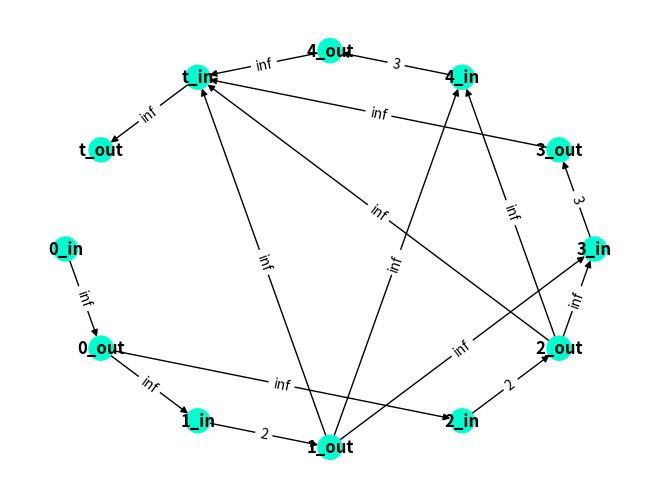

Reproduce this figure in Python.
import networkx as nx
import networkx.algorithms.connectivity as algo 
import matplotlib.pyplot as plt
import copy

node_colors = {
    'target': 'gray',
    'infected': 'red',
    'vaccinated': 'blue',
    'directly vaccinated': 'green',
    'default' : "#00FFD0"
}

""" Calculate Gamma and S(u,t) based on the calculation in the article. 
In our implementation, Gamma = gamma and S(u,t) = direct_vaccination. """
def calculate_gamma(graph:nx.DiGraph, source:int, targets:list)-> dict:
    gamma = {}
    direct_vaccination = {}
    path_length = dict(nx.all_pairs_shortest_path_length(graph))
    for key in graph.nodes:
        vaccination_options = []
        for node in graph.nodes:
                if path_length[source].get(key) is not None and path_length[node].get(key) is not None:
                    s_to_v = path_length[source].get(key)
                    u_to_v = path_length[node].get(key)
                    max_time = s_to_v - u_to_v
                    if max_time > 0:
                        for i in range(1,max_time+1):
                            option = (node,i)
                            vaccination_options.append(option)
                            if option not in direct_vaccination:
                                direct_vaccination[option] = []
                            if key in targets:
                                direct_vaccination[option].append(key)
        gamma[key] = vaccination_options

    return gamma, direct_vaccination

""" Calculate Epsilon based on the calculation in the article. """
def calculate_epsilon(direct_vaccinations:dict)->list:
    epsilon = []
    sorted_dict = dict(sorted(direct_vaccinations.items(), key=lambda item: item[0][1]))

    # Iterate over the sorted dictionary and populate the result list
    current_time_step = None
    current_group = []
    for key, value in sorted_dict.items():
        if current_time_step is None or key[1] == current_time_step:
            current_group.append(key)
        else:
            epsilon.append(current_group)
            current_group = [key]
        current_time_step = key[1]

    # Append the last group
    if current_group:
        epsilon.append(current_group)

    return epsilon

""" find the best direct vaccination in the current time step that saves more new node in targets.
current_time_options is a list of all the direct vaccination options in the current time step. """
def find_best_direct_vaccination(graph:nx.DiGraph, direct_vaccinations:dict, current_time_options:list, targets:list)->tuple:
    best_vaccination = () 
    nodes_saved = {}
    common_elements = None
    max_number = -1
    for option in current_time_options:
        if(graph.nodes[option[0]]['status'] == 'target'):
            nodes_list = direct_vaccinations.get(option)
            common_elements = set(nodes_list) & set(targets)
            if len(common_elements) > max_number:
                best_vaccination = option
                nodes_saved = common_elements
                max_number = len(common_elements)

    if common_elements is not None:
        targets[:] = [element for element in targets if element not in nodes_saved]
    return best_vaccination

""" spread the virus on the graph from the infected nodes. """
def spread_virus(graph:nx.DiGraph, infected_nodes:list)->bool:
    new_infected_nodes = []
    for node in infected_nodes:
        for neighbor in graph.neighbors(node):
            if graph.nodes[neighbor]['status'] == 'target':
                graph.nodes[neighbor]['status'] = 'infected'
                new_infected_nodes.append(neighbor)
    infected_nodes.clear()
    for node in new_infected_nodes:
        infected_nodes.append(node)  

    return bool(infected_nodes)

""" spread the vaccination on the graph from the vaccinated nodes. """
def spread_vaccination(graph:nx.DiGraph, vaccinated_nodes:list)->None:
    new_vaccinated_nodes = []
    for node in vaccinated_nodes:
        for neighbor in graph.neighbors(node):
            if graph.nodes[neighbor]['status'] == 'target':
                graph.nodes[neighbor]['status'] = 'vaccinated'
                new_vaccinated_nodes.append(neighbor)
    vaccinated_nodes.clear()
    for node in new_vaccinated_nodes:
        vaccinated_nodes.append(node)            
    return

""" directly vaccinate a specific node on the graph. """
def vaccinate_node(graph:nx.DiGraph, node:int)->None:
    graph.nodes[node]['status'] = 'directly vaccinated'
    return

def clean_graph(graph:nx.DiGraph)->None:
    for node in graph.nodes:
        graph.nodes[node]['status'] = 'target'
    return


def display_graph(graph:nx.DiGraph)->None:
    pos = nx.shell_layout(graph)
    colors = [node_colors.get(data.get('status', 'default'), 'default') for node, data in graph.nodes(data=True)]
    nx.draw(graph, pos, node_color=colors, with_labels=True, font_weight='bold')
    
    if nx.get_edge_attributes(graph, 'weight'):
        edge_labels = nx.get_edge_attributes(graph, 'weight')
        nx.draw_networkx_edge_labels(graph, pos, edge_labels=edge_labels)
    plt.show()
    return

""" create a st graph from the original graph in order to use connectivity algorithms. """
def create_st_graph(graph:nx.DiGraph, targets:list)->nx.DiGraph:
    G = copy.deepcopy(graph)
    G.add_node('t', status = 'target')
    for node in targets:
        G.add_edge(node,'t')
    return G

"""" flow reduction to the original st graph in order to find min st cut based on the information in the article.  """
def graph_flow_reduction(graph:nx.DiGraph, source:int)->list:
    H = nx.DiGraph()
    for node in graph.nodes:
        in_node, out_node = f'{node}_in', f'{node}_out'
        H.add_nodes_from([in_node, out_node])
        if node == source or node == 't':
            H.add_edge(in_node, out_node, weight=float('inf'))
        else:
            H.add_edge(in_node, out_node, weight=graph.nodes[node]['weight'])
    for edge in graph.edges:
        H.add_edge(f'{edge[0]}_out', f'{edge[1]}_in', weight=float('inf'))
    display_graph(H)
    return algo.minimum_st_edge_cut(H,f'{source}_out','t_in')
    


if __name__ == "__main__":
    G2 = nx.DiGraph()
    G2.add_node(0, status = 'target', weight = 1)
    G2.add_node(1, status = 'target', weight = 2)
    G2.add_node(2, status = 'target', weight = 2)
    G2.add_node(3, status = 'target', weight = 3)
    G2.add_node(4, status = 'target', weight = 3)
    G2.add_edges_from([(0,1),(0,2),(1,3),(1,4),(2,3),(2,4)])
    H = create_st_graph(G2, [1,2,3,4])
    print(graph_flow_reduction(H,0))
    #print(list(nx.bfs_layers(G2,0)))
    
        
